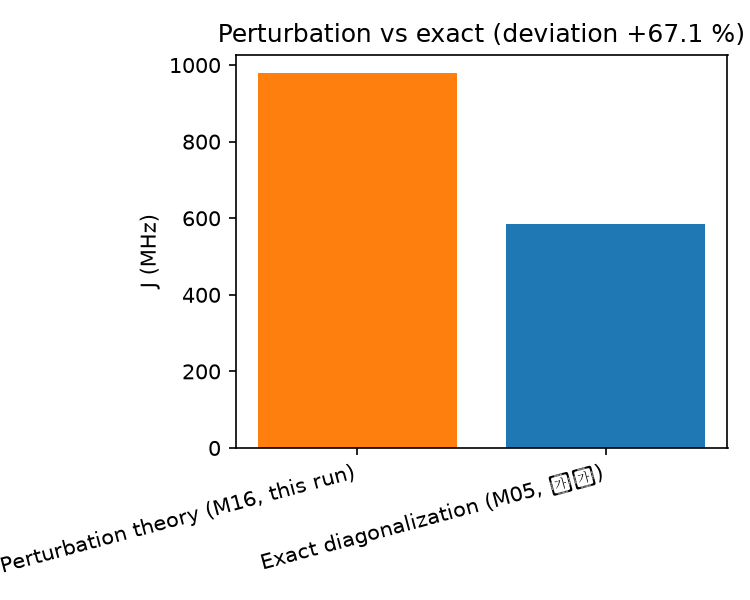

The file beside this chart, header and first rows:
method, J_MHz
Perturbation theory (M16, this run), 978.7
Exact diagonalization (M05, 참고), 585.6
